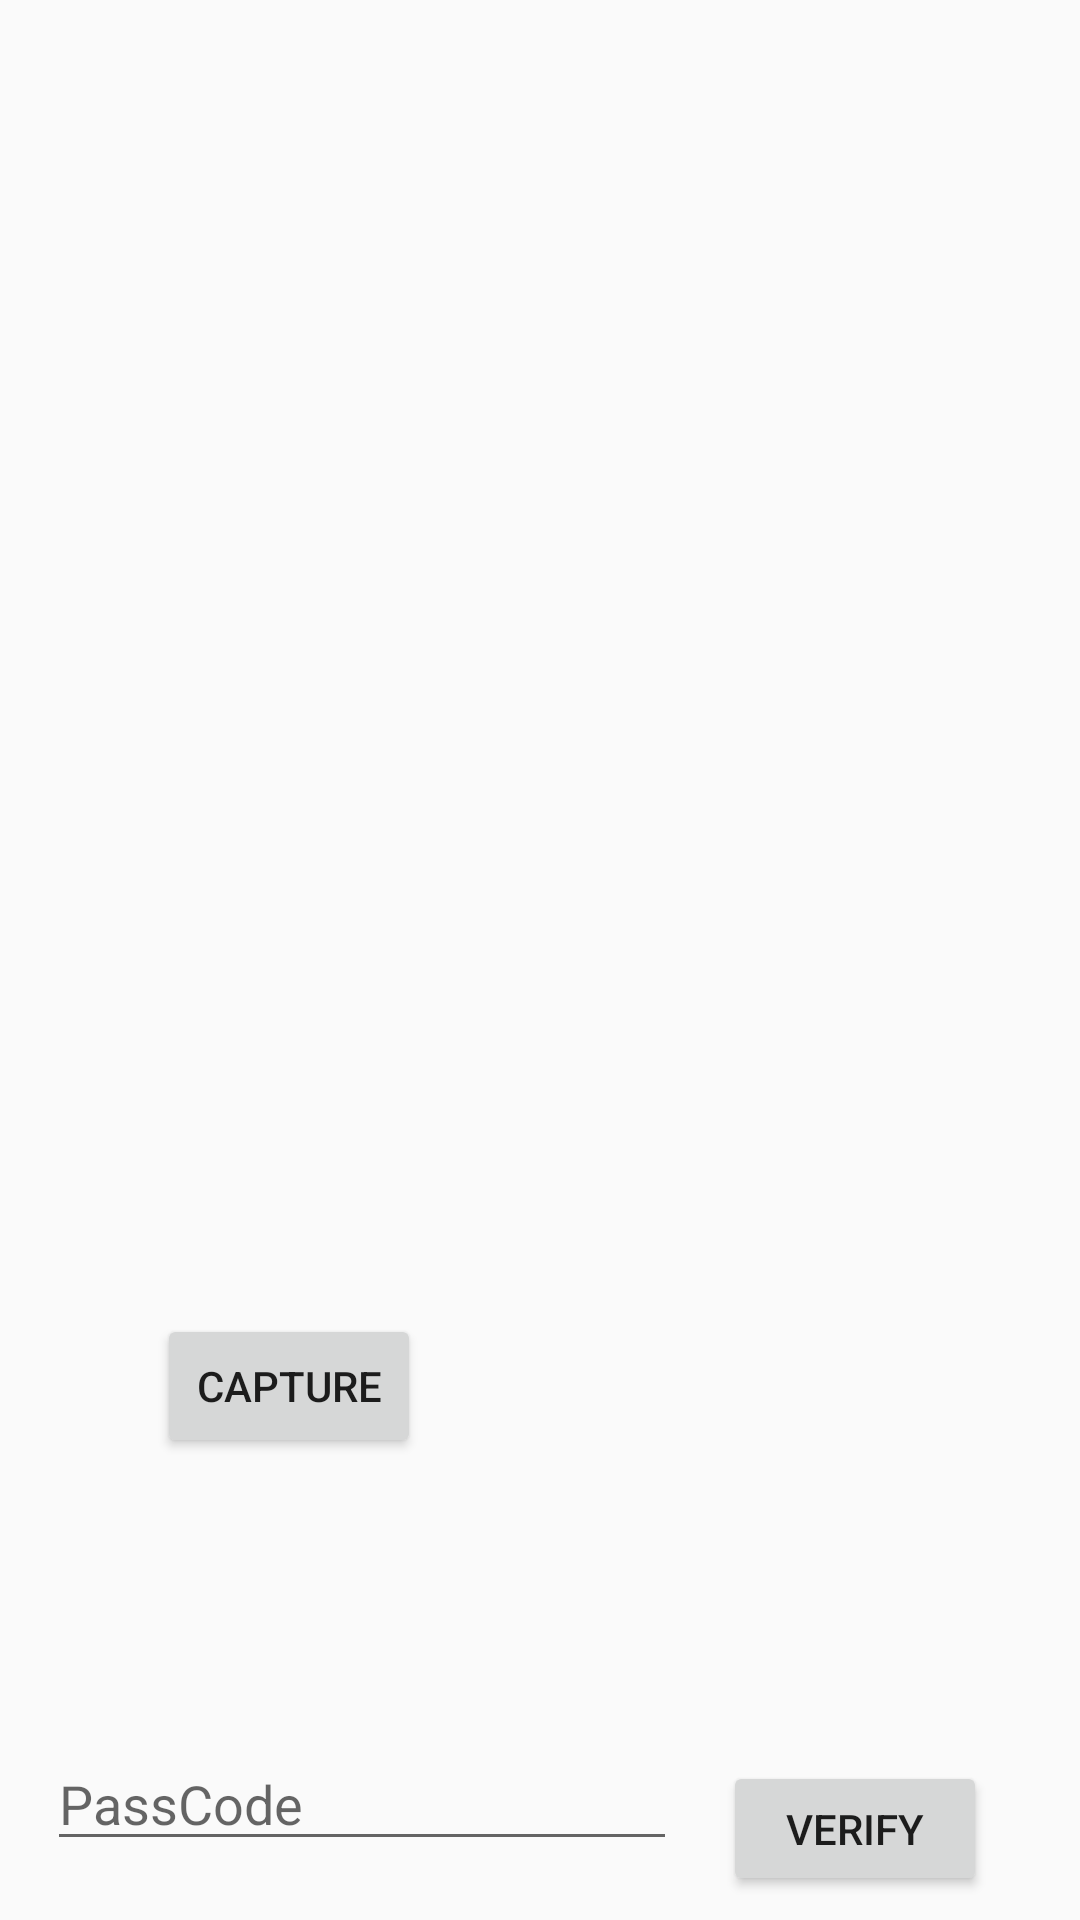

Produce the Android XML layout that renders to this screen, including the resource entries it uses.
<!-- AndroidManifest.xml: application theme AppTheme -->
<!-- res/layout/task.xml -->
<?xml version="1.0" encoding="utf-8"?>
<android.support.constraint.ConstraintLayout xmlns:android="http://schemas.android.com/apk/res/android"
    xmlns:app="http://schemas.android.com/apk/res-auto"
    xmlns:tools="http://schemas.android.com/tools"
    android:layout_width="match_parent"
    android:layout_height="match_parent"
    tools:layout_editor_absoluteY="81dp">

    <ImageView
        android:id="@+id/imageView"
        android:layout_width="365dp"
        android:layout_height="342dp"
        android:layout_marginBottom="8dp"
        android:layout_marginEnd="8dp"
        android:layout_marginStart="8dp"
        android:layout_marginTop="8dp"
        android:background="@drawable/clear"
        android:contentDescription="@string/todo"
        app:layout_constraintBottom_toTopOf="@+id/pass"
        app:layout_constraintEnd_toEndOf="parent"
        app:layout_constraintStart_toStartOf="parent"
        app:layout_constraintTop_toTopOf="parent"
        app:layout_constraintVertical_bias="0.32999998" />

    <Button
        android:id="@+id/capture"

        android:layout_width="wrap_content"
        android:layout_height="48dp"
        android:layout_marginBottom="8dp"
        android:layout_marginEnd="8dp"
        android:layout_marginStart="8dp"
        android:layout_marginTop="8dp"
        android:elevation="9dp"
        android:onClick="onClick"
        android:text="@string/capture"
        app:layout_constraintBottom_toTopOf="@+id/verify"
        app:layout_constraintEnd_toStartOf="@+id/clear"
        app:layout_constraintStart_toStartOf="parent"
        app:layout_constraintTop_toBottomOf="@+id/imageView"
        app:layout_constraintVertical_bias="0.06999999" />

    <Button
        android:id="@+id/clear"
        android:layout_width="wrap_content"
        android:layout_height="wrap_content"
        android:layout_marginEnd="8dp"
        android:layout_marginStart="8dp"
        android:elevation="9dp"
        android:text="@string/clear"
        app:layout_constraintBottom_toTopOf="@+id/capture"
        app:layout_constraintEnd_toEndOf="parent"
        app:layout_constraintHorizontal_bias="0.72"
        app:layout_constraintStart_toStartOf="parent"
        app:layout_constraintTop_toBottomOf="@+id/capture"
        tools:targetApi="lollipop" />

    <EditText
        android:id="@+id/pass"
        android:layout_width="wrap_content"
        android:layout_height="wrap_content"
        android:layout_marginBottom="8dp"
        android:layout_marginEnd="8dp"
        android:layout_marginStart="8dp"
        android:layout_marginTop="8dp"
        android:ems="10"
        android:hint="@string/passcode"
        android:inputType="textPersonName"
        app:layout_constraintBottom_toBottomOf="parent"
        app:layout_constraintEnd_toStartOf="@+id/verify"
        app:layout_constraintStart_toStartOf="parent"
        app:layout_constraintTop_toTopOf="parent"
        app:layout_constraintVertical_bias="0.98" />

    <Button
        android:id="@+id/verify"
        android:layout_width="wrap_content"
        android:layout_height="45dp"
        android:layout_marginBottom="8dp"
        android:layout_marginEnd="8dp"
        android:layout_marginStart="8dp"
        android:layout_marginTop="8dp"
        android:text="@string/verify"
        app:layout_constraintBottom_toBottomOf="parent"
        app:layout_constraintEnd_toEndOf="parent"
        app:layout_constraintHorizontal_bias="0.91"
        app:layout_constraintStart_toStartOf="parent"
        app:layout_constraintTop_toTopOf="@+id/pass" />

    <TextView
        android:id="@+id/task"
        android:layout_width="wrap_content"
        android:layout_height="wrap_content"
        android:layout_marginBottom="8dp"
        android:layout_marginEnd="8dp"
        android:layout_marginStart="8dp"
        android:layout_marginTop="8dp"
        android:textSize="20sp"
        app:layout_constraintBottom_toTopOf="@+id/imageView"
        app:layout_constraintEnd_toEndOf="parent"
        app:layout_constraintHorizontal_bias="0.106"
        app:layout_constraintStart_toStartOf="parent"
        app:layout_constraintTop_toTopOf="parent"
        app:layout_constraintVertical_bias="0.8" />

</android.support.constraint.ConstraintLayout>
<!-- resources referenced by this layout -->
<resources>
  <string name="capture">Capture</string>
  <string name="clear">Clear</string>
  <string name="passcode">PassCode</string>
  <string name="todo">TODO</string>
  <string name="verify">Verify</string>
  <style name="AppTheme" parent="Theme.AppCompat.Light.DarkActionBar">
          
          <item name="colorPrimary">@color/colorPrimary</item>
          <item name="colorPrimaryDark">@color/colorPrimaryDark</item>
          <item name="colorAccent">@color/colorAccent</item>
      </style>
  <!-- not gathered from this repository: default colours our renderer supplied (Android Studio template values) -->
  <color name="colorPrimary">#FF6200EE</color>
  <color name="colorPrimaryDark">#FF3700B3</color>
  <color name="colorAccent">#FF03DAC5</color>
</resources>
